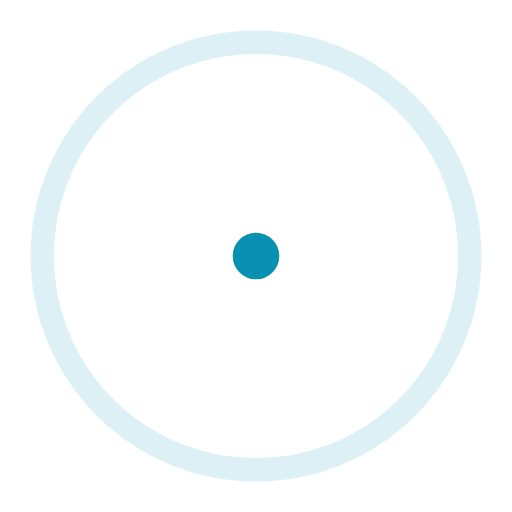
t = 0.00 s
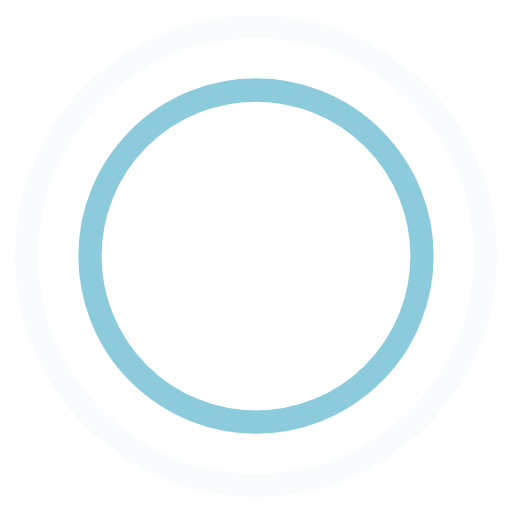
t = 0.45 s
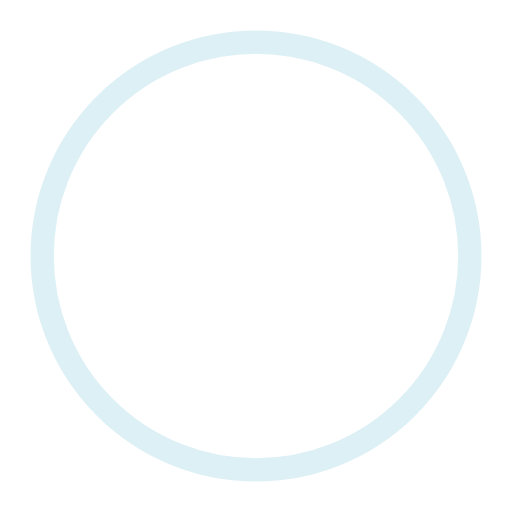
t = 0.90 s
t = 1.35 s: frame unchanged from t = 0.45 s, image omitted

The animated SVG that drew these frames (rendered in a browser with its animation timeline set to each time). Animation: 4 SMIL elements (animate=4); one cycle of 1.80 s, repeats indefinitely.

<!-- By Sam Herbert (@sherb), for everyone. More @ http://goo.gl/7AJzbL -->
<svg width="44" height="44" viewBox="0 0 44 44" xmlns="http://www.w3.org/2000/svg" stroke="#0891b2">
    <g fill="none" fill-rule="evenodd" stroke-width="2">
        <circle cx="22" cy="22" r="1">
            <animate attributeName="r"
                begin="0s" dur="1.8s"
                values="1; 20"
                calcMode="spline"
                keyTimes="0; 1"
                keySplines="0.165, 0.84, 0.44, 1"
                repeatCount="indefinite" />
            <animate attributeName="stroke-opacity"
                begin="0s" dur="1.8s"
                values="1; 0"
                calcMode="spline"
                keyTimes="0; 1"
                keySplines="0.3, 0.61, 0.355, 1"
                repeatCount="indefinite" />
        </circle>
        <circle cx="22" cy="22" r="1">
            <animate attributeName="r"
                begin="-0.9s" dur="1.8s"
                values="1; 20"
                calcMode="spline"
                keyTimes="0; 1"
                keySplines="0.165, 0.84, 0.44, 1"
                repeatCount="indefinite" />
            <animate attributeName="stroke-opacity"
                begin="-0.9s" dur="1.8s"
                values="1; 0"
                calcMode="spline"
                keyTimes="0; 1"
                keySplines="0.3, 0.61, 0.355, 1"
                repeatCount="indefinite" />
        </circle>
    </g>
</svg>
